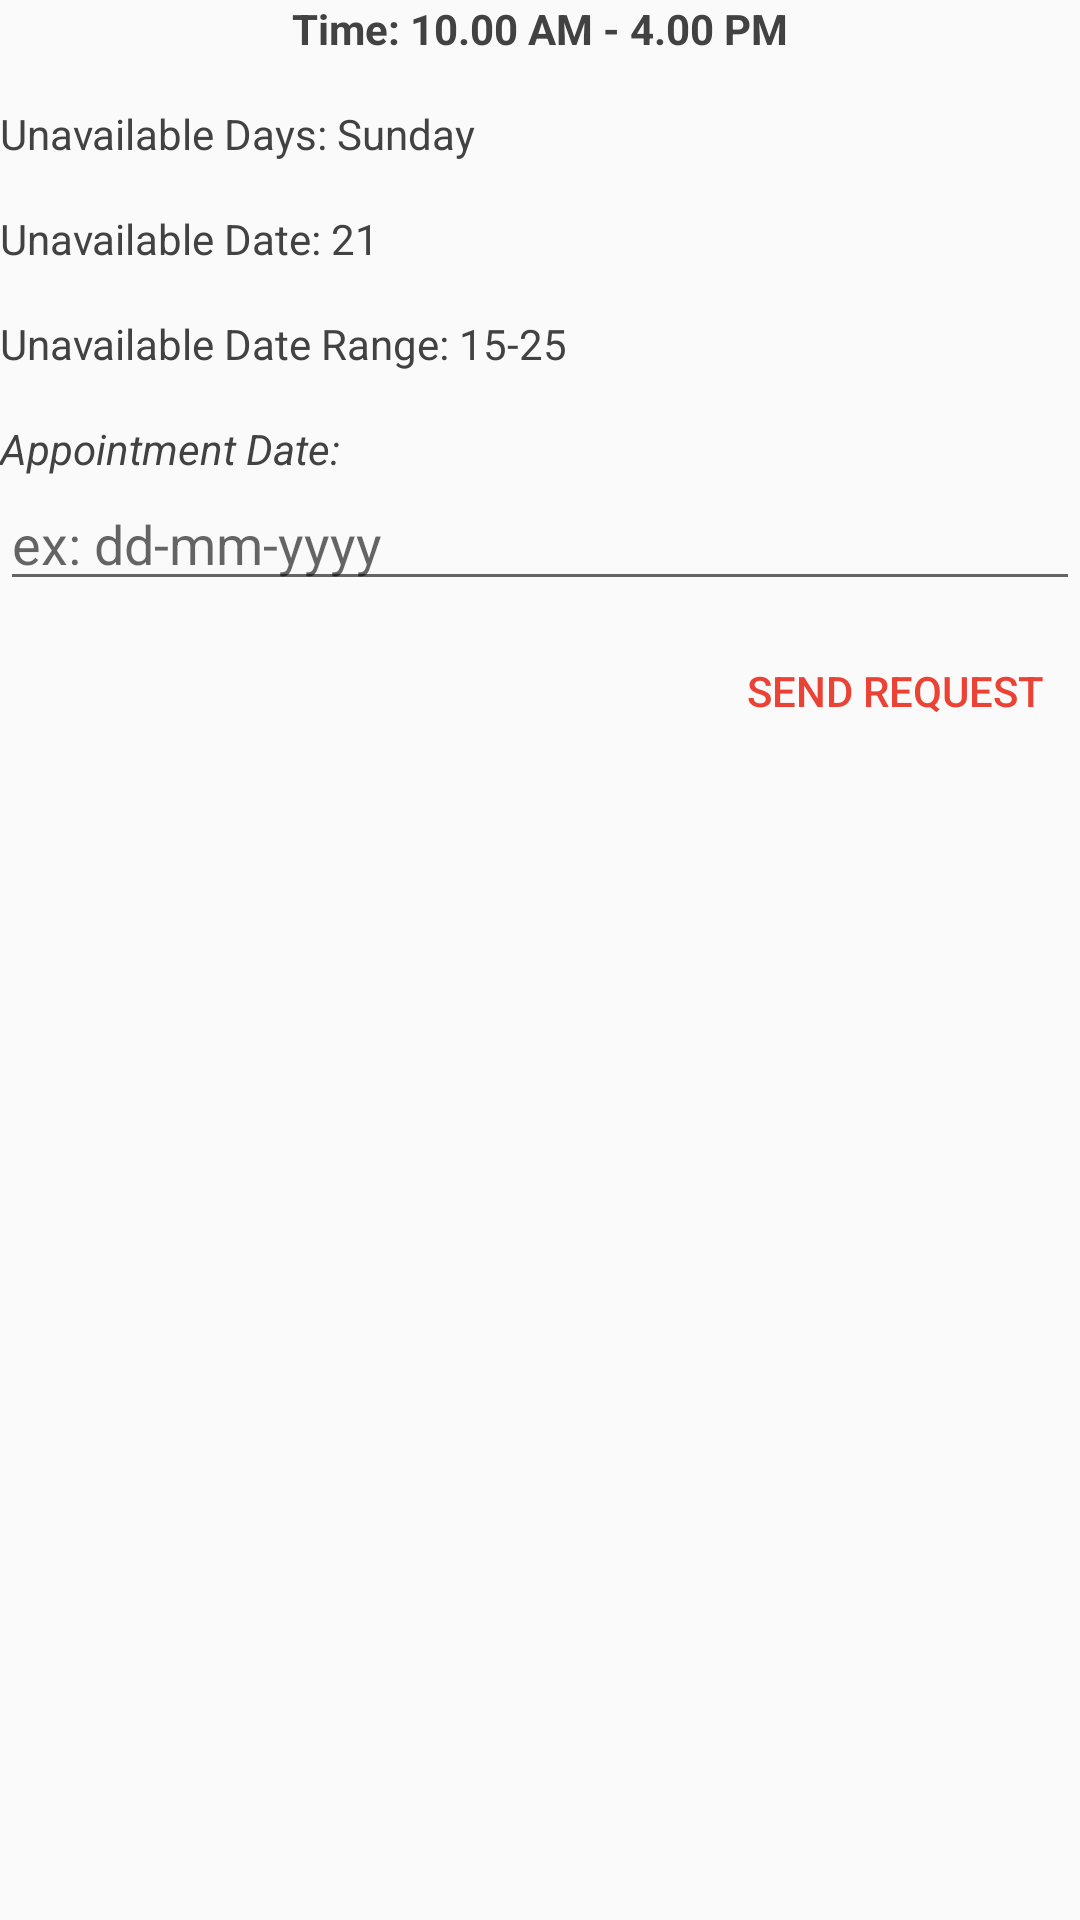

Write the Android layout XML for this screen, with the resource values it uses.
<!-- AndroidManifest.xml: application theme AppTheme -->
<!-- res/layout/activity_doctor_absent.xml -->
<?xml version="1.0" encoding="utf-8"?>

<LinearLayout xmlns:android="http://schemas.android.com/apk/res/android"
    xmlns:app="http://schemas.android.com/apk/res-auto"
    xmlns:tools="http://schemas.android.com/tools"
    android:layout_width="match_parent"
    android:layout_height="match_parent"
    android:layout_margin="16dp"
    android:orientation="vertical"
    tools:context="com.cse.calldoctor.DoctorAbsent">

    <TextView
        android:layout_width="match_parent"
        android:layout_height="wrap_content"
        android:gravity="center"
        android:text="Time: 10.00 AM - 4.00 PM"
        android:textColor="#424242"
        android:textStyle="bold" />

    <TextView
        android:id="@+id/tvDays"
        android:layout_width="wrap_content"
        android:layout_height="wrap_content"
        android:layout_marginTop="16dp"
        android:text="Unavailable Days: Sunday"
        android:textColor="#424242" />

    <TextView
        android:id="@+id/tvDate"
        android:layout_width="wrap_content"
        android:layout_height="wrap_content"
        android:layout_marginTop="16dp"
        android:text="Unavailable Date: 21"
        android:textColor="#424242" />

    <TextView
        android:id="@+id/tvRange"
        android:layout_width="wrap_content"
        android:layout_height="wrap_content"
        android:layout_marginTop="16dp"
        android:text="Unavailable Date Range: 15-25"
        android:textColor="#424242" />

    <TextView
        android:layout_width="wrap_content"
        android:layout_height="wrap_content"
        android:layout_marginTop="16dp"
        android:text="Appointment Date:"
        android:textColor="#424242"
        android:textStyle="italic" />

    <EditText
        android:id="@+id/edtAppointmentDate"
        android:layout_width="match_parent"
        android:layout_height="wrap_content"
        android:hint="ex: dd-mm-yyyy"
        android:inputType="date" />

    <Button
        android:id="@+id/btnSendRequest"
        style="@style/Widget.AppCompat.Button.Borderless"
        android:layout_width="wrap_content"
        android:layout_height="wrap_content"
        android:layout_gravity="right"
        android:layout_marginTop="6dp"
        android:text="Send request"
        android:textColor="@color/colorAccent" />

</LinearLayout>
<!-- resources referenced by this layout -->
<resources>
  <color name="colorAccent">#ea4235</color>
  <style name="AppTheme" parent="Theme.AppCompat.Light.DarkActionBar">
          
          <item name="colorPrimary">@color/colorPrimary</item>
          <item name="colorPrimaryDark">@color/colorPrimaryDark</item>
          <item name="colorAccent">@color/colorAccent</item>
          <item name="colorButtonNormal">#ea4235</item>
      </style>
  <color name="colorPrimary">#ea4235</color>
  <color name="colorPrimaryDark">#db3e32</color>
</resources>
